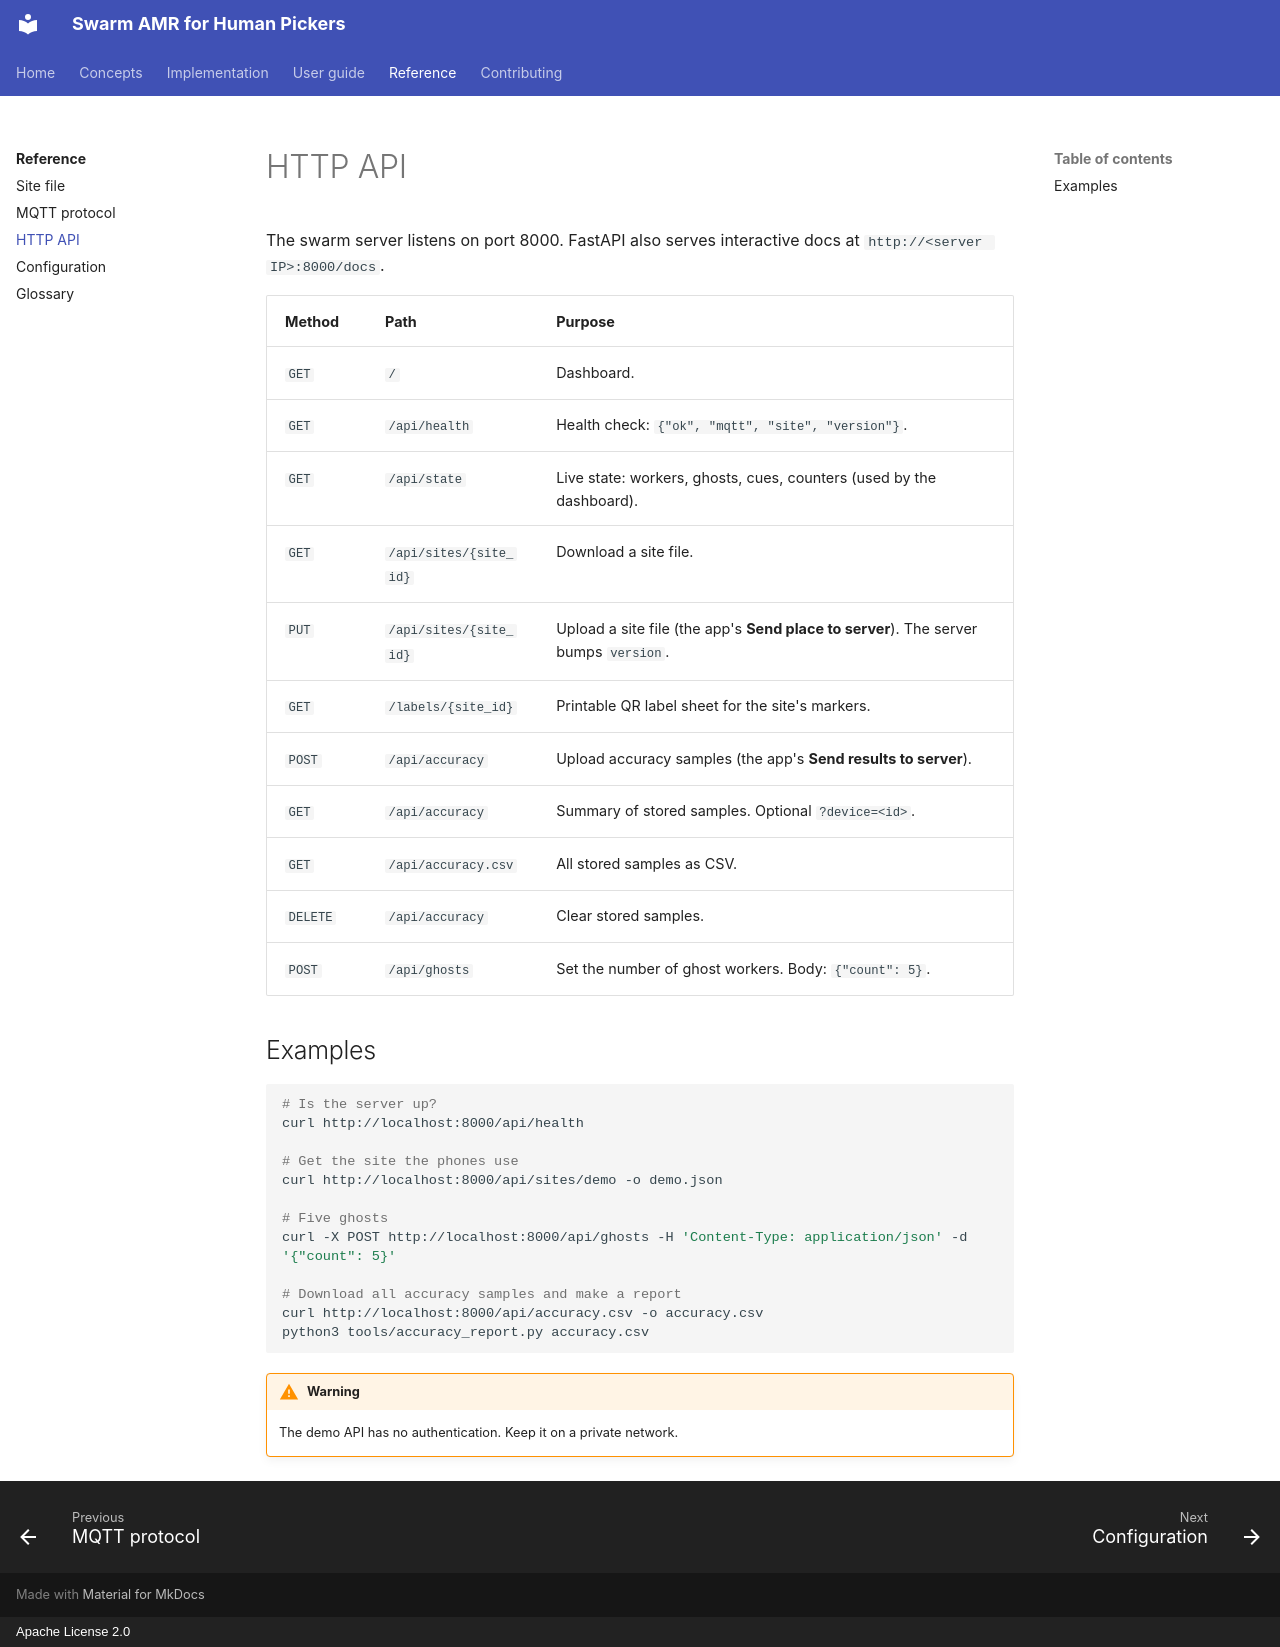

repository: rmaheedharan/swarm-amr · page: reference/http-api/index.html · generator: mkdocs · copyright: Apache License 2.0

# HTTP API

The swarm server listens on port 8000. FastAPI also serves interactive docs at
`http://<server IP>:8000/docs`.

| Method | Path | Purpose |
| --- | --- | --- |
| `GET` | `/` | Dashboard. |
| `GET` | `/api/health` | Health check: `{"ok", "mqtt", "site", "version"}`. |
| `GET` | `/api/state` | Live state: workers, ghosts, cues, counters (used by the dashboard). |
| `GET` | `/api/sites/{site_id}` | Download a site file. |
| `PUT` | `/api/sites/{site_id}` | Upload a site file (the app's **Send place to server**). The server bumps `version`. |
| `GET` | `/labels/{site_id}` | Printable QR label sheet for the site's markers. |
| `POST` | `/api/accuracy` | Upload accuracy samples (the app's **Send results to server**). |
| `GET` | `/api/accuracy` | Summary of stored samples. Optional `?device=<id>`. |
| `GET` | `/api/accuracy.csv` | All stored samples as CSV. |
| `DELETE` | `/api/accuracy` | Clear stored samples. |
| `POST` | `/api/ghosts` | Set the number of ghost workers. Body: `{"count": 5}`. |

## Examples

```bash
# Is the server up?
curl http://localhost:8000/api/health

# Get the site the phones use
curl http://localhost:8000/api/sites/demo -o demo.json

# Five ghosts
curl -X POST http://localhost:8000/api/ghosts -H 'Content-Type: application/json' -d '{"count": 5}'

# Download all accuracy samples and make a report
curl http://localhost:8000/api/accuracy.csv -o accuracy.csv
python3 tools/accuracy_report.py accuracy.csv
```

!!! warning
    The demo API has no authentication. Keep it on a private network.
